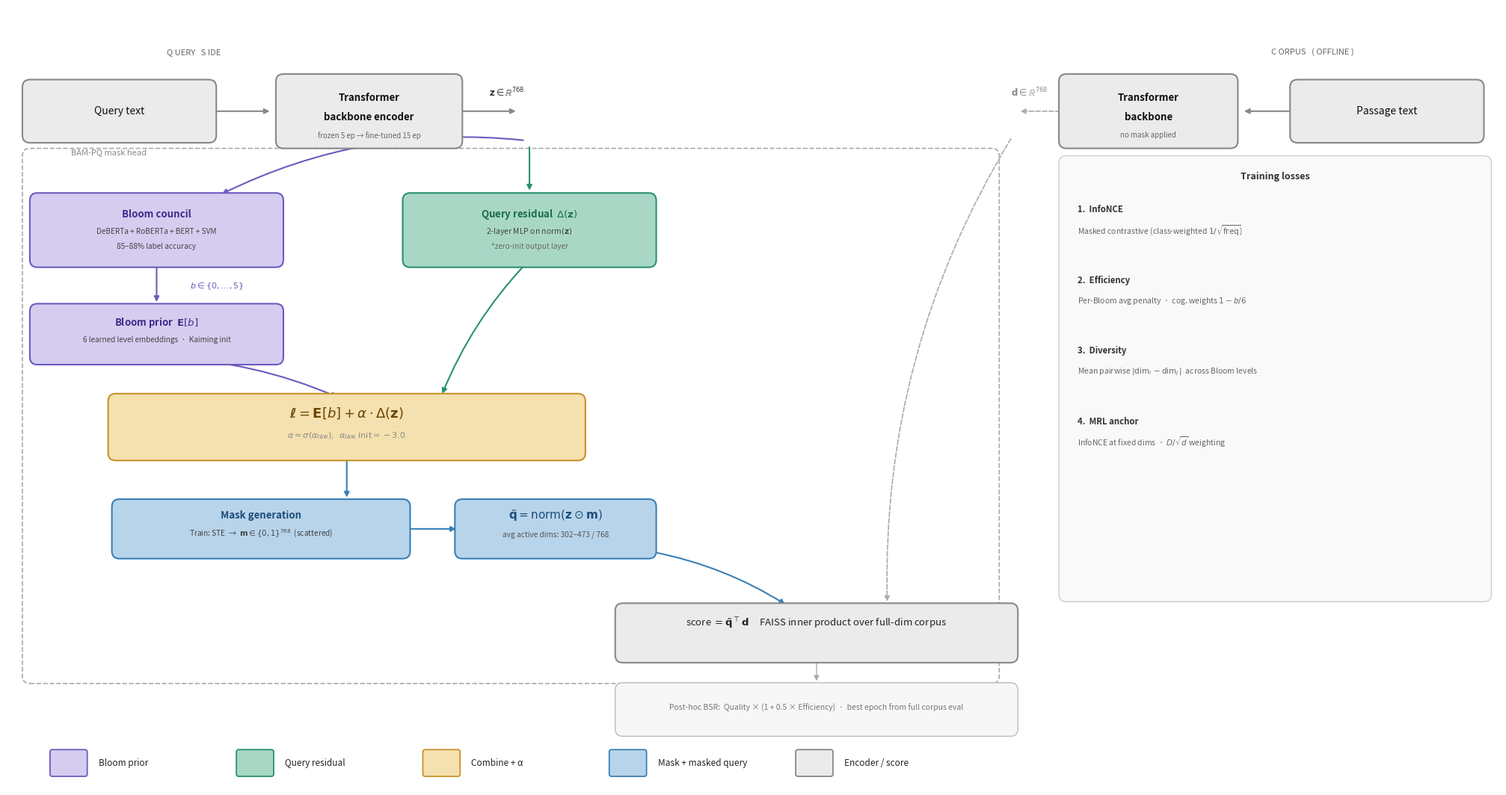

Reproduce this figure in Python.
"""
BAM-PQ Architecture Diagram — landscape overview
Output: results/plots/bampq_architecture.png
"""

import os
import matplotlib
matplotlib.use("Agg")
import matplotlib.pyplot as plt
from matplotlib.patches import FancyBboxPatch, FancyArrowPatch
import matplotlib.patches as mpatches

C = dict(
    enc="#EBEBEB",   enc_e="#888888",
    bloom="#D6CCF0", bloom_e="#6B5BBE",
    res="#A8D8C5",   res_e="#2A9070",
    comb="#F5E0B0",  comb_e="#C8922A",
    mask="#B8D4EA",  mask_e="#3A7FB5",
    score="#EBEBEB", score_e="#888888",
    loss="#F0F0F0",  loss_e="#BBBBBB",
)

W, H = 20, 10.5
fig, ax = plt.subplots(figsize=(W, H))
ax.set_xlim(0, W); ax.set_ylim(0, H)
ax.axis("off"); fig.patch.set_facecolor("white")


def box(cx, cy, w, h, fc, ec, lw=1.5, zorder=3):
    p = FancyBboxPatch((cx - w/2, cy - h/2), w, h,
                       boxstyle="round,pad=0.1",
                       facecolor=fc, edgecolor=ec, linewidth=lw, zorder=zorder)
    ax.add_patch(p)

def txt(x, y, s, fs=9, bold=False, color="#111", ha="center", va="center",
        style="normal", zorder=5):
    ax.text(x, y, s, fontsize=fs, fontweight="bold" if bold else "normal",
            fontstyle=style, color=color, ha=ha, va=va, zorder=zorder)

def arr(x1, y1, x2, y2, color="#333", lw=1.5, rad=0.0, zorder=2):
    ax.annotate("", xy=(x2, y2), xytext=(x1, y1),
                arrowprops=dict(arrowstyle="-|>", color=color, lw=lw,
                                connectionstyle=f"arc3,rad={rad}",
                                shrinkA=6, shrinkB=6), zorder=zorder)

def darr(x1, y1, x2, y2, color="#AAAAAA", lw=1.2, rad=0.0, zorder=2):
    ax.annotate("", xy=(x2, y2), xytext=(x1, y1),
                arrowprops=dict(arrowstyle="-|>", color=color, lw=lw,
                                linestyle="dashed",
                                connectionstyle=f"arc3,rad={rad}",
                                shrinkA=6, shrinkB=6), zorder=zorder)

# ─────────────────────────────────────────────────────────────────────────────
# ROW 1  — query input + encoder
# ─────────────────────────────────────────────────────────────────────────────
txt(2.5,  9.9, "Q UERY   S IDE",   fs=8, color="#666")
txt(17.5, 9.9, "C ORPUS   ( OFFLINE )", fs=8, color="#666")

# Query text
box(1.5, 9.1, 2.4, 0.65, C["enc"], C["enc_e"])
txt(1.5, 9.1, "Query text", fs=10)

arr(2.7, 9.1, 3.6, 9.1, color=C["enc_e"])

# Transformer encoder
box(4.85, 9.1, 2.3, 0.8, C["enc"], C["enc_e"])
txt(4.85, 9.28, "Transformer", fs=9.5, bold=True)
txt(4.85, 9.02, "backbone encoder", fs=9.5, bold=True)
txt(4.85, 8.78, "frozen 5 ep → fine-tuned 15 ep", fs=7, color="#666")

# z label
arr(6.0, 9.1, 6.9, 9.1, color=C["enc_e"])
txt(6.7, 9.35, r"$\mathbf{z}\in\mathbb{R}^{768}$", fs=8.5, color="#333", ha="center")

# Corpus passage
box(18.5, 9.1, 2.4, 0.65, C["enc"], C["enc_e"])
txt(18.5, 9.1, "Passage text", fs=10)

arr(17.3, 9.1, 16.5, 9.1, color=C["enc_e"])

# Corpus encoder
box(15.3, 9.1, 2.2, 0.8, C["enc"], C["enc_e"])
txt(15.3, 9.28, "Transformer", fs=9.5, bold=True)
txt(15.3, 9.02, "backbone", fs=9.5, bold=True)
txt(15.3, 8.78, "no mask applied", fs=7, color="#666")

# d label + dashed arrow going down
darr(14.2, 9.1, 13.5, 9.1, color="#AAAAAA")
txt(13.7, 9.35, r"$\mathbf{d}\in\mathbb{R}^{768}$", fs=8.5, color="#888", ha="center")

# ─────────────────────────────────────────────────────────────────────────────
# DASHED MASK HEAD BORDER
# ─────────────────────────────────────────────────────────────────────────────
border = FancyBboxPatch((0.3, 1.5), 12.9, 7.0,
                        boxstyle="round,pad=0.1", facecolor="none",
                        edgecolor="#AAAAAA", linewidth=1.2, linestyle="dashed", zorder=1)
ax.add_patch(border)
txt(0.85, 8.55, "BAM-PQ mask head", fs=8, color="#888", ha="left")

# ─────────────────────────────────────────────────────────────────────────────
# ROW 2  — Bloom council / prior  +  Query residual  (side by side)
# ─────────────────────────────────────────────────────────────────────────────

# z splits: down-left to Bloom council, down-right to residual MLP
arr(7.0, 8.7, 2.8, 7.95, color=C["bloom_e"], rad=0.15)
arr(7.0, 8.7, 7.0, 7.95, color=C["res_e"],   rad=0.0)

# Bloom council
box(2.0, 7.5, 3.2, 0.80, C["bloom"], C["bloom_e"])
txt(2.0, 7.72, "Bloom council", fs=9.5, bold=True, color="#3D2D8A")
txt(2.0, 7.48, "DeBERTa + RoBERTa + BERT + SVM", fs=7.2, color="#444")
txt(2.0, 7.28, "85–88% label accuracy", fs=7.2, color="#444")

arr(2.0, 7.10, 2.0, 6.45, color=C["bloom_e"])
txt(2.45, 6.75, r"$b\in\{0,\ldots,5\}$", fs=8, color=C["bloom_e"], ha="left")

# Bloom prior
box(2.0, 6.1, 3.2, 0.62, C["bloom"], C["bloom_e"])
txt(2.0, 6.26, r"Bloom prior  $\mathbf{E}[b]$", fs=9.5, bold=True, color="#3D2D8A")
txt(2.0, 6.03, "6 learned level embeddings  ·  Kaiming init", fs=7.2, color="#444")

# Query residual
box(7.0, 7.5, 3.2, 0.80, C["res"], C["res_e"])
txt(7.0, 7.72, r"Query residual  $\Delta(\mathbf{z})$", fs=9.5, bold=True, color="#1A6E50")
txt(7.0, 7.48, r"2-layer MLP on norm$(\mathbf{z})$", fs=7.5, color="#444")
txt(7.0, 7.28, "*zero-init output layer", fs=7.2, color="#666", style="italic")

# ─────────────────────────────────────────────────────────────────────────────
# ROW 3  — Combine
# ─────────────────────────────────────────────────────────────────────────────

# Arrows from prior + residual → combine
arr(2.0, 5.79, 4.5, 5.22, color=C["bloom_e"], rad=-0.1)
arr(7.0, 7.10, 5.8, 5.22, color=C["res_e"],   rad=0.1)

box(4.55, 4.85, 6.2, 0.70, C["comb"], C["comb_e"])
txt(4.55, 5.04,
    r"$\boldsymbol{\ell} = \mathbf{E}[b] + \alpha\cdot\Delta(\mathbf{z})$",
    fs=13, bold=True, color="#6B4500")
txt(4.55, 4.73,
    r"$\alpha=\sigma(\alpha_{\mathrm{raw}})$,   $\alpha_{\mathrm{raw}}\ \mathrm{init}=-3.0$",
    fs=8, color="#888")

# ─────────────────────────────────────────────────────────────────────────────
# ROW 4  — Mask generation  +  masked query  (side by side)
# ─────────────────────────────────────────────────────────────────────────────
arr(4.55, 4.50, 4.55, 3.82, color=C["mask_e"])

# Mask generation
box(3.4, 3.48, 3.8, 0.60, C["mask"], C["mask_e"])
txt(3.4, 3.66, "Mask generation", fs=9.5, bold=True, color="#1C4E7A")
txt(3.4, 3.42,
    r"Train: STE  →  $\mathbf{m}\in\{0,1\}^{768}$  (scattered)",
    fs=7.3, color="#444")

arr(5.3, 3.48, 6.1, 3.48, color=C["mask_e"])

# Masked query
box(7.35, 3.48, 2.5, 0.60, C["mask"], C["mask_e"])
txt(7.35, 3.66,
    r"$\tilde{\mathbf{q}}=\mathrm{norm}(\mathbf{z}\odot\mathbf{m})$",
    fs=11, bold=True, color="#1C4E7A")
txt(7.35, 3.40, "avg active dims: 302–473 / 768", fs=7.3, color="#555")

# ─────────────────────────────────────────────────────────────────────────────
# ROW 5  — Score
# ─────────────────────────────────────────────────────────────────────────────
arr(8.6, 3.18, 10.5, 2.42, color=C["mask_e"], rad=-0.1)

# Dashed d arrow comes down from corpus side to score
darr(13.5, 8.8, 11.8, 2.42, color="#AAAAAA", rad=0.15)

box(10.85, 2.08, 5.2, 0.60, C["score"], C["score_e"])
txt(10.85, 2.22,
    r"score $= \tilde{\mathbf{q}}^{\top}\mathbf{d}$     FAISS inner product over full-dim corpus",
    fs=9.5, color="#222")

# BSR selection
arr(10.85, 1.78, 10.85, 1.35, color="#AAAAAA", lw=1.0)
box(10.85, 1.05, 5.2, 0.52, "#F7F7F7", "#BBBBBB", lw=1.0)
txt(10.85, 1.08,
    "Post-hoc BSR:  Quality × (1 + 0.5 × Efficiency)  ·  best epoch from full corpus eval",
    fs=7.5, color="#777")

# ─────────────────────────────────────────────────────────────────────────────
# TRAINING LOSSES  — right panel
# ─────────────────────────────────────────────────────────────────────────────
box(17.0, 5.5, 5.6, 5.8, "#F9F9F9", "#CCCCCC", lw=1.0, zorder=1)
txt(17.0, 8.22, "Training losses", fs=9, bold=True, color="#333")

losses = [
    ("1.  InfoNCE",    r"Masked contrastive (class-weighted $1/\sqrt{\text{freq}}$)"),
    ("2.  Efficiency", r"Per-Bloom avg penalty  ·  cog. weights $1-b/6$"),
    ("3.  Diversity",  r"Mean pairwise $|\dim_i - \dim_j|$  across Bloom levels"),
    ("4.  MRL anchor", r"InfoNCE at fixed dims  ·  $D/\sqrt{d}$ weighting"),
]
ly = 7.78
for name, desc in losses:
    txt(14.35, ly, name, fs=8.2, bold=True, color="#333", ha="left")
    txt(14.35, ly - 0.28, desc, fs=7.5, color="#666", ha="left")
    ly -= 0.95

# ─────────────────────────────────────────────────────────────────────────────
# LEGEND
# ─────────────────────────────────────────────────────────────────────────────
items = [
    (C["bloom"], C["bloom_e"], "Bloom prior"),
    (C["res"],   C["res_e"],   "Query residual"),
    (C["comb"],  C["comb_e"],  "Combine + α"),
    (C["mask"],  C["mask_e"],  "Mask + masked query"),
    (C["score"], C["score_e"], "Encoder / score"),
]
lx = 0.6
for fc, ec, label in items:
    p = FancyBboxPatch((lx, 0.18), 0.44, 0.30,
                       boxstyle="round,pad=0.03",
                       facecolor=fc, edgecolor=ec, linewidth=1.3, zorder=5)
    ax.add_patch(p)
    txt(lx + 0.62, 0.33, label, fs=8.5, ha="left", color="#222")
    lx += 2.5

plt.tight_layout(pad=0.2)
out = "results/plots/bampq_architecture.png"
os.makedirs("results/plots", exist_ok=True)
fig.savefig(out, dpi=200, bbox_inches="tight", facecolor="white")
print(f"Saved → {out}")
plt.close(fig)
